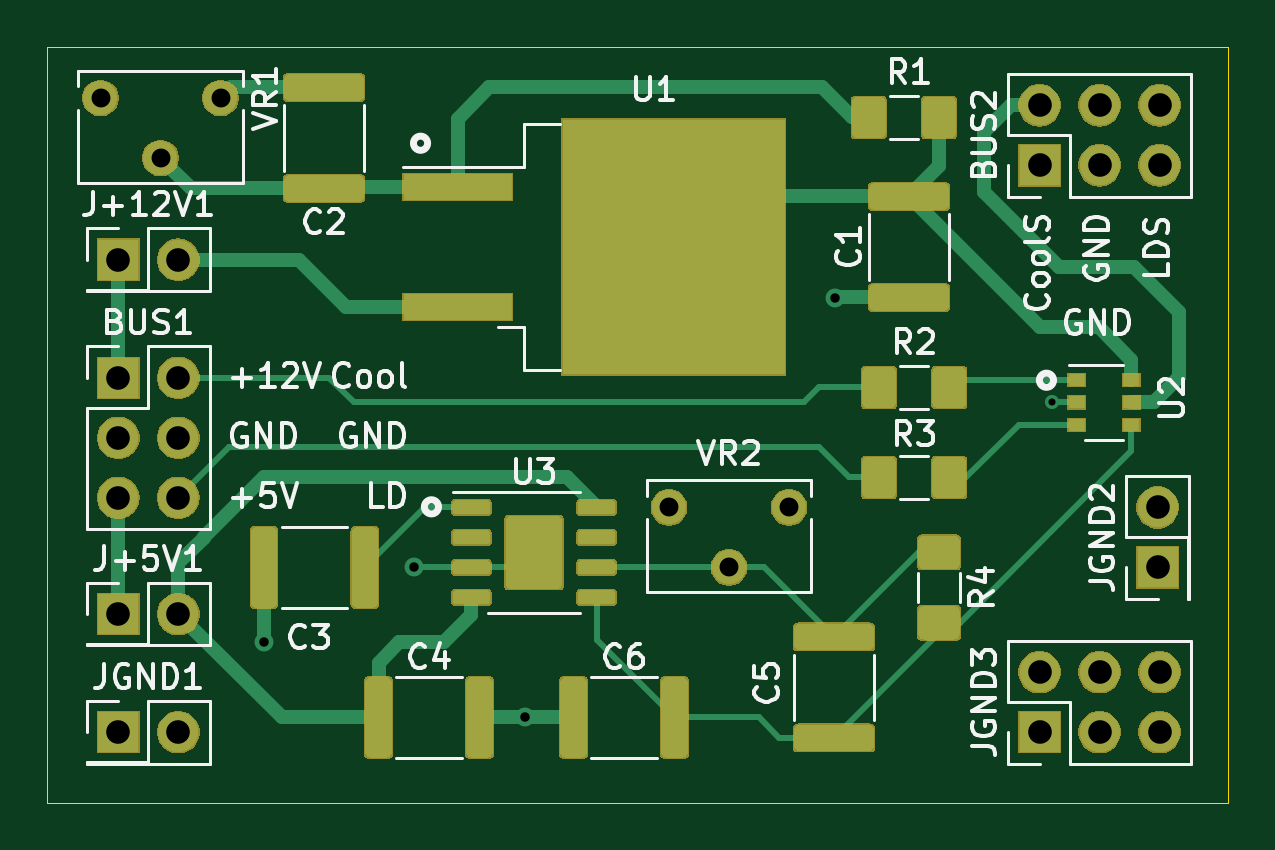
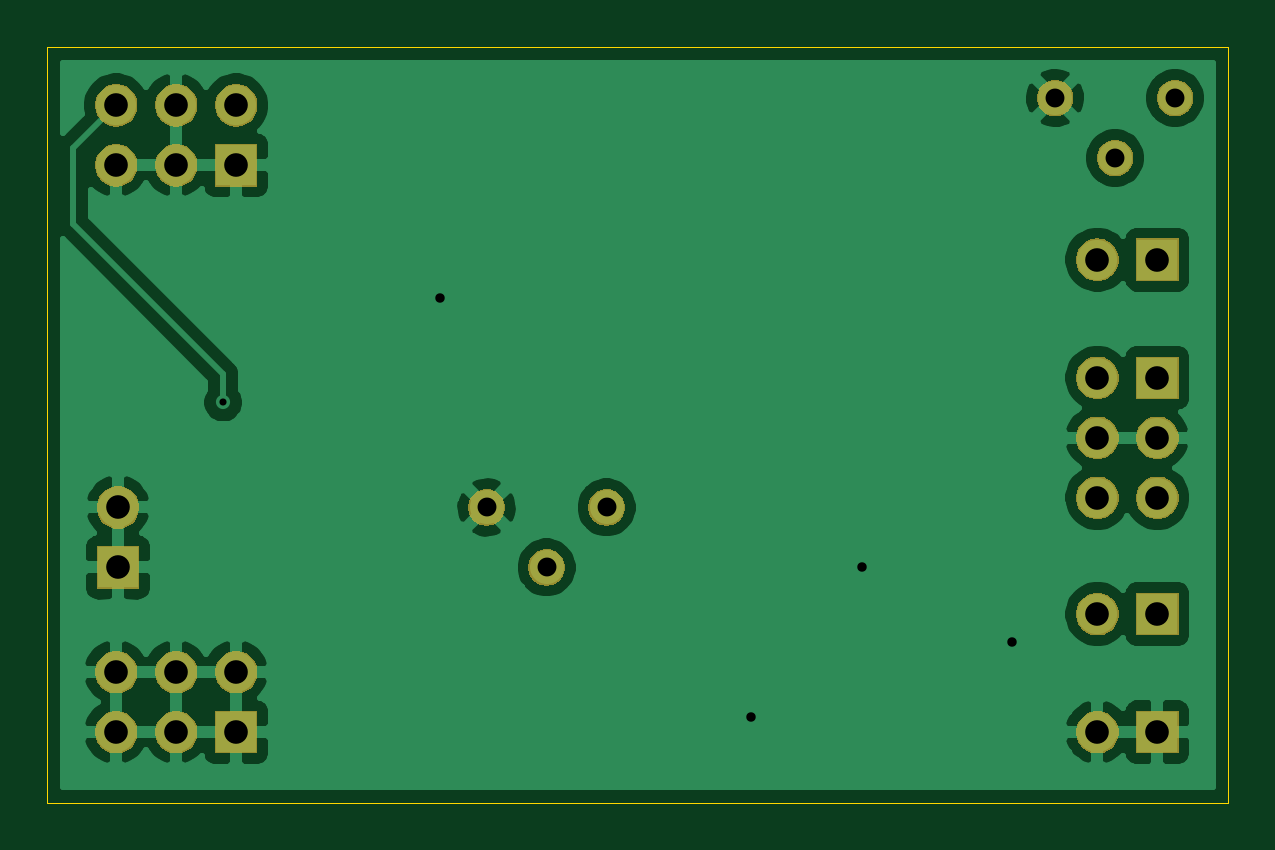
Circuit board: 10 layer files. Board 50.0 x 32.0 mm.
- bottom_copper: VoltReg-B_Cu.gbl (52572 bytes)
- bottom_mask: VoltReg-B_Mask.gbs (24591 bytes)
- paste: VoltReg-B_Paste.gbp (509 bytes)
- bottom_silk: VoltReg-B_SilkS.gbo (510 bytes)
- outline: VoltReg-Edge_Cuts.gm1 (696 bytes)
- top_copper: VoltReg-F_Cu.gtl (58263 bytes)
- top_mask: VoltReg-F_Mask.gts (53029 bytes)
- paste: VoltReg-F_Paste.gtp (55925 bytes)
- top_silk: VoltReg-F_SilkS.gto (32097 bytes)
- drill: VoltReg-PTH.drl (599 bytes)

=== bottom_copper: VoltReg-B_Cu.gbl (52572 bytes, source omitted) ===
=== bottom_mask: VoltReg-B_Mask.gbs (24591 bytes, source omitted) ===
=== paste: VoltReg-B_Paste.gbp ===
G04 #@! TF.GenerationSoftware,KiCad,Pcbnew,5.1.5+dfsg1-2build2*
G04 #@! TF.CreationDate,2021-11-26T12:56:36+03:00*
G04 #@! TF.ProjectId,VoltReg,566f6c74-5265-4672-9e6b-696361645f70,rev?*
G04 #@! TF.SameCoordinates,Original*
G04 #@! TF.FileFunction,Paste,Bot*
G04 #@! TF.FilePolarity,Positive*
%FSLAX46Y46*%
G04 Gerber Fmt 4.6, Leading zero omitted, Abs format (unit mm)*
G04 Created by KiCad (PCBNEW 5.1.5+dfsg1-2build2) date 2021-11-26 12:56:36*
%MOMM*%
%LPD*%
G04 APERTURE LIST*
G04 APERTURE END LIST*
M02*

=== bottom_silk: VoltReg-B_SilkS.gbo ===
G04 #@! TF.GenerationSoftware,KiCad,Pcbnew,5.1.5+dfsg1-2build2*
G04 #@! TF.CreationDate,2021-11-26T12:56:36+03:00*
G04 #@! TF.ProjectId,VoltReg,566f6c74-5265-4672-9e6b-696361645f70,rev?*
G04 #@! TF.SameCoordinates,Original*
G04 #@! TF.FileFunction,Legend,Bot*
G04 #@! TF.FilePolarity,Positive*
%FSLAX46Y46*%
G04 Gerber Fmt 4.6, Leading zero omitted, Abs format (unit mm)*
G04 Created by KiCad (PCBNEW 5.1.5+dfsg1-2build2) date 2021-11-26 12:56:36*
%MOMM*%
%LPD*%
G04 APERTURE LIST*
G04 APERTURE END LIST*
M02*

=== outline: VoltReg-Edge_Cuts.gm1 ===
G04 #@! TF.GenerationSoftware,KiCad,Pcbnew,5.1.5+dfsg1-2build2*
G04 #@! TF.CreationDate,2021-11-26T12:56:36+03:00*
G04 #@! TF.ProjectId,VoltReg,566f6c74-5265-4672-9e6b-696361645f70,rev?*
G04 #@! TF.SameCoordinates,Original*
G04 #@! TF.FileFunction,Profile,NP*
%FSLAX46Y46*%
G04 Gerber Fmt 4.6, Leading zero omitted, Abs format (unit mm)*
G04 Created by KiCad (PCBNEW 5.1.5+dfsg1-2build2) date 2021-11-26 12:56:36*
%MOMM*%
%LPD*%
G04 APERTURE LIST*
%ADD10C,0.050000*%
G04 APERTURE END LIST*
D10*
X81000000Y-51000000D02*
X131000000Y-51000000D01*
X81000000Y-83000000D02*
X131000000Y-83000000D01*
X81000000Y-51000000D02*
X81000000Y-83000000D01*
X131000000Y-83000000D02*
X131000000Y-51000000D01*
M02*

=== top_copper: VoltReg-F_Cu.gtl (58263 bytes, source omitted) ===
=== top_mask: VoltReg-F_Mask.gts (53029 bytes, source omitted) ===
=== paste: VoltReg-F_Paste.gtp (55925 bytes, source omitted) ===
=== top_silk: VoltReg-F_SilkS.gto (32097 bytes, source omitted) ===
=== drill: VoltReg-PTH.drl ===
M48
INCH,TZ
T1C0.0118
T2C0.0157
T3C0.0315
T4C0.0394
%
G90
G05
T1
X48641Y-26000
T2
X35500Y-30000
X38000Y-28750
X39850Y-31250
X45021Y-24266
T3
X42250Y-27750
X43250Y-28750
X44250Y-27750
X32775Y-20927
X33775Y-21927
X34775Y-20927
T4
X48425Y-30496
X48425Y-31496
X49425Y-30496
X49425Y-31496
X50425Y-30496
X50425Y-31496
X33071Y-25591
X33071Y-26591
X33071Y-27591
X34071Y-25591
X34071Y-26591
X34071Y-27591
X48425Y-21047
X48425Y-22047
X49425Y-21047
X49425Y-22047
X50425Y-21047
X50425Y-22047
X33071Y-31496
X34071Y-31496
X33071Y-29528
X34071Y-29528
X33071Y-23622
X34071Y-23622
X50394Y-27750
X50394Y-28750
T0
M30

